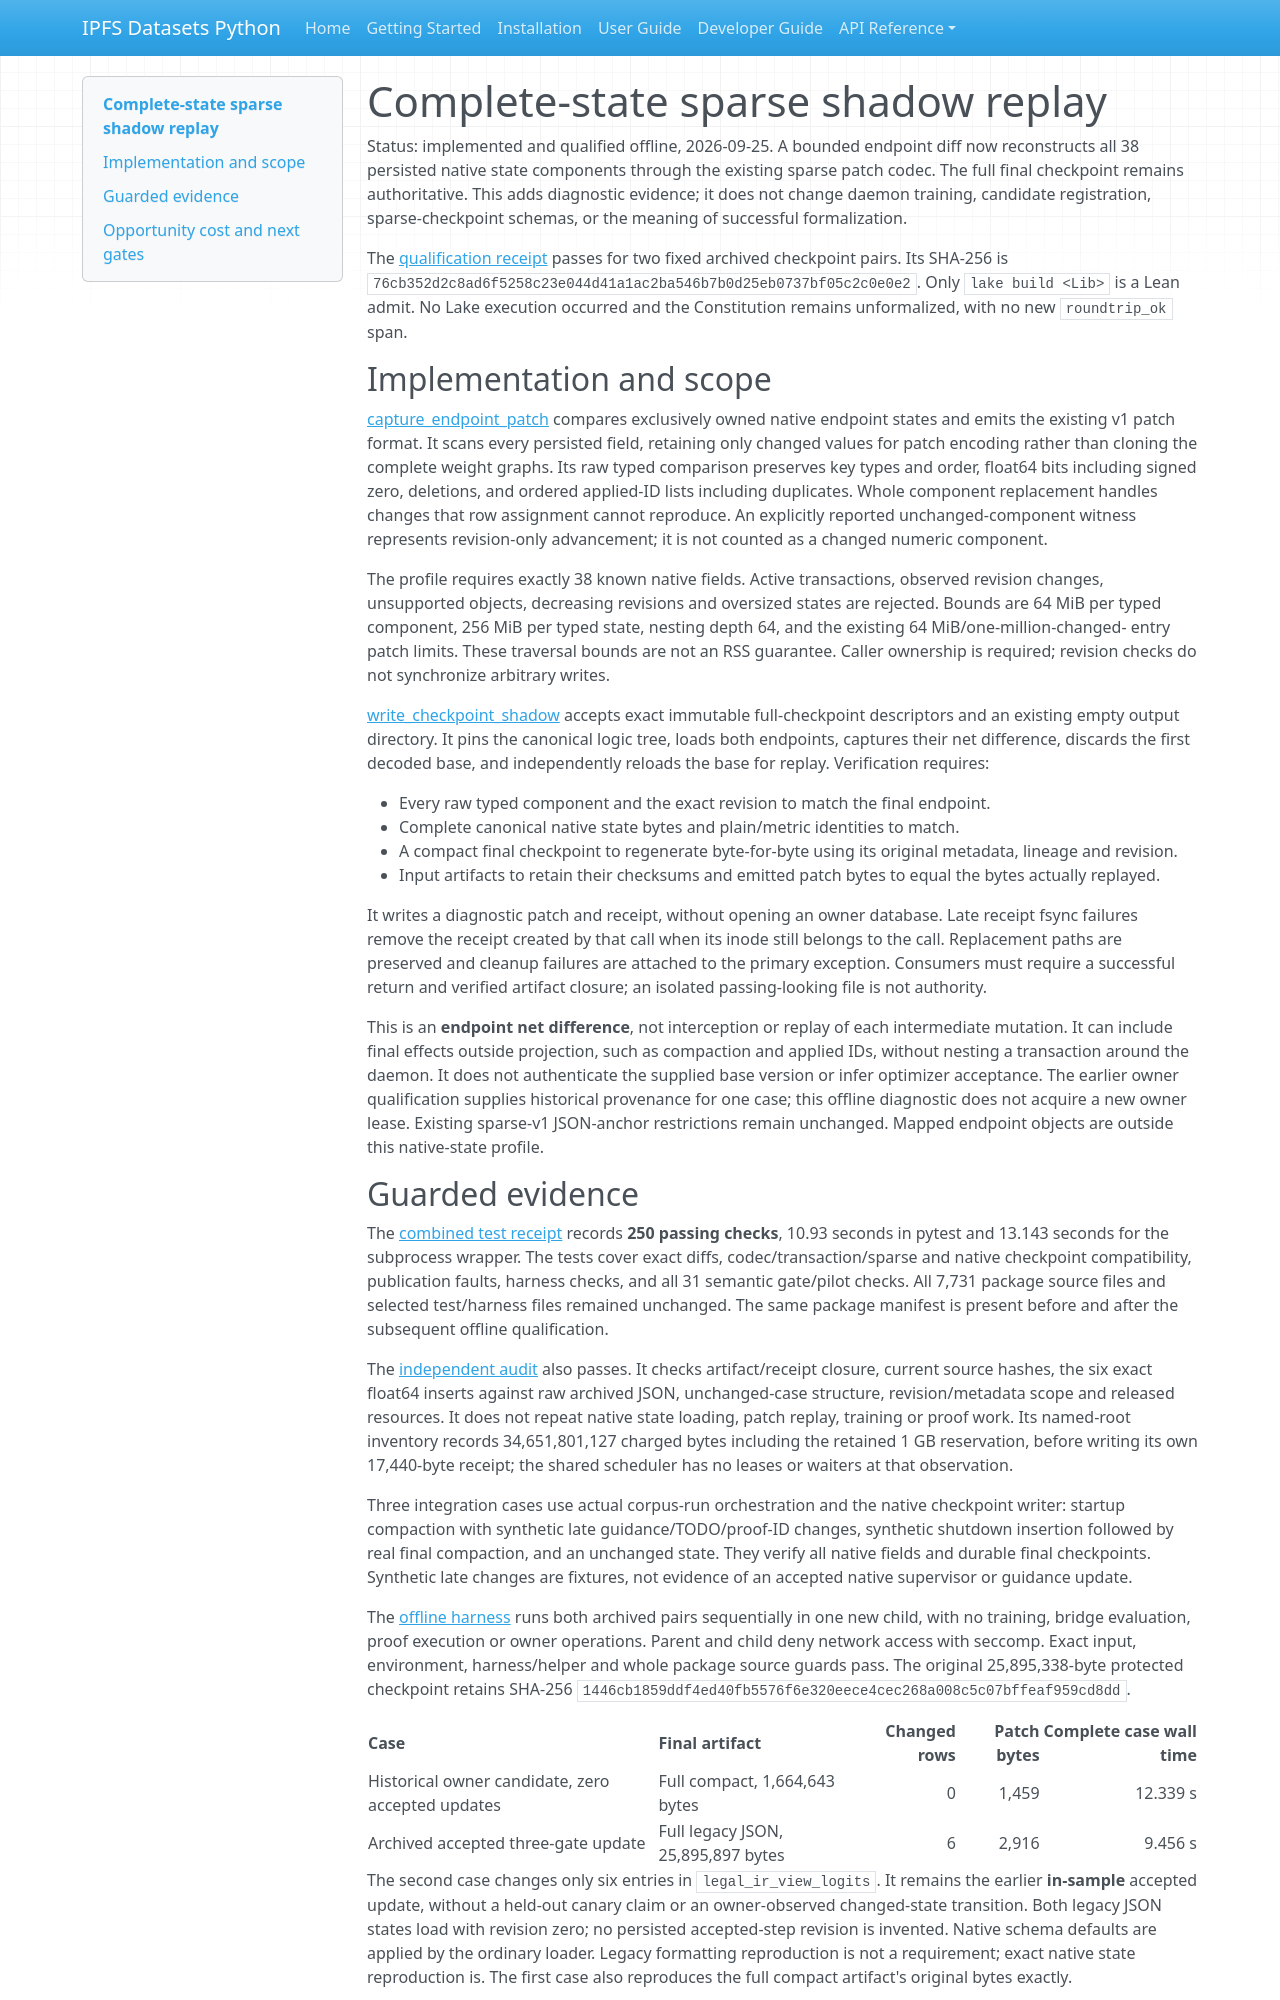

repository: endomorphosis/ipfs_datasets_py · page: implementation/reports/autoencoder_daemon_sparse_shadow/index.html · generator: mkdocs

# Complete-state sparse shadow replay

Status: implemented and qualified offline, 2026-09-25. A bounded endpoint diff
now reconstructs all 38 persisted native state components through the existing
sparse patch codec. The full final checkpoint remains authoritative. This adds
diagnostic evidence; it does not change daemon training, candidate registration,
sparse-checkpoint schemas, or the meaning of successful formalization.

The [qualification receipt](evidence/autoencoder_control_plane_plan/daemon-sparse-shadow-20260925-r1.json)
passes for two fixed archived checkpoint pairs. Its SHA-256 is
`76cb352d2c8ad6f5258c23e044d41a1ac2ba546b7b0d25eb0737bf05c2c0e0e2`.
Only `lake build <Lib>` is a Lean admit. No Lake execution occurred and the
Constitution remains unformalized, with no new `roundtrip_ok` span.

## Implementation and scope

[capture_endpoint_patch](../../../ipfs_datasets_py/optimizers/logic_theorem_optimizer/modal_autoencoder_state_diff.py)
compares exclusively owned native endpoint states and emits the existing v1
patch format. It scans every persisted field, retaining only changed values
for patch encoding rather than cloning the complete weight graphs. Its raw
typed comparison preserves key types and order, float64 bits including signed
zero, deletions, and ordered applied-ID lists including duplicates. Whole
component replacement handles changes that row assignment cannot reproduce.
An explicitly reported unchanged-component witness represents revision-only
advancement; it is not counted as a changed numeric component.

The profile requires exactly 38 known native fields. Active transactions,
observed revision changes, unsupported objects, decreasing revisions and
oversized states are rejected. Bounds are 64 MiB per typed component, 256 MiB
per typed state, nesting depth 64, and the existing 64 MiB/one-million-changed-
entry patch limits. These traversal bounds are not an RSS guarantee. Caller
ownership is required; revision checks do not synchronize arbitrary writes.

[write_checkpoint_shadow](../../../ipfs_datasets_py/optimizers/logic_theorem_optimizer/autoencoder_daemon_sparse_shadow.py)
accepts exact immutable full-checkpoint descriptors and an existing empty
output directory. It pins the canonical logic tree, loads both endpoints,
captures their net difference, discards the first decoded base, and independently
reloads the base for replay. Verification requires:

- Every raw typed component and the exact revision to match the final endpoint.
- Complete canonical native state bytes and plain/metric identities to match.
- A compact final checkpoint to regenerate byte-for-byte using its original
  metadata, lineage and revision.
- Input artifacts to retain their checksums and emitted patch bytes to equal
  the bytes actually replayed.

It writes a diagnostic patch and receipt, without opening an owner database.
Late receipt fsync failures remove the receipt created by that call when its
inode still belongs to the call. Replacement paths are preserved and cleanup
failures are attached to the primary exception. Consumers must require a
successful return and verified artifact closure; an isolated passing-looking
file is not authority.

This is an **endpoint net difference**, not interception or replay of each
intermediate mutation. It can include final effects outside projection, such
as compaction and applied IDs, without nesting a transaction around the daemon.
It does not authenticate the supplied base version or infer optimizer acceptance.
The earlier owner qualification supplies historical provenance for one case;
this offline diagnostic does not acquire a new owner lease. Existing sparse-v1
JSON-anchor restrictions remain unchanged. Mapped endpoint objects are outside
this native-state profile.
